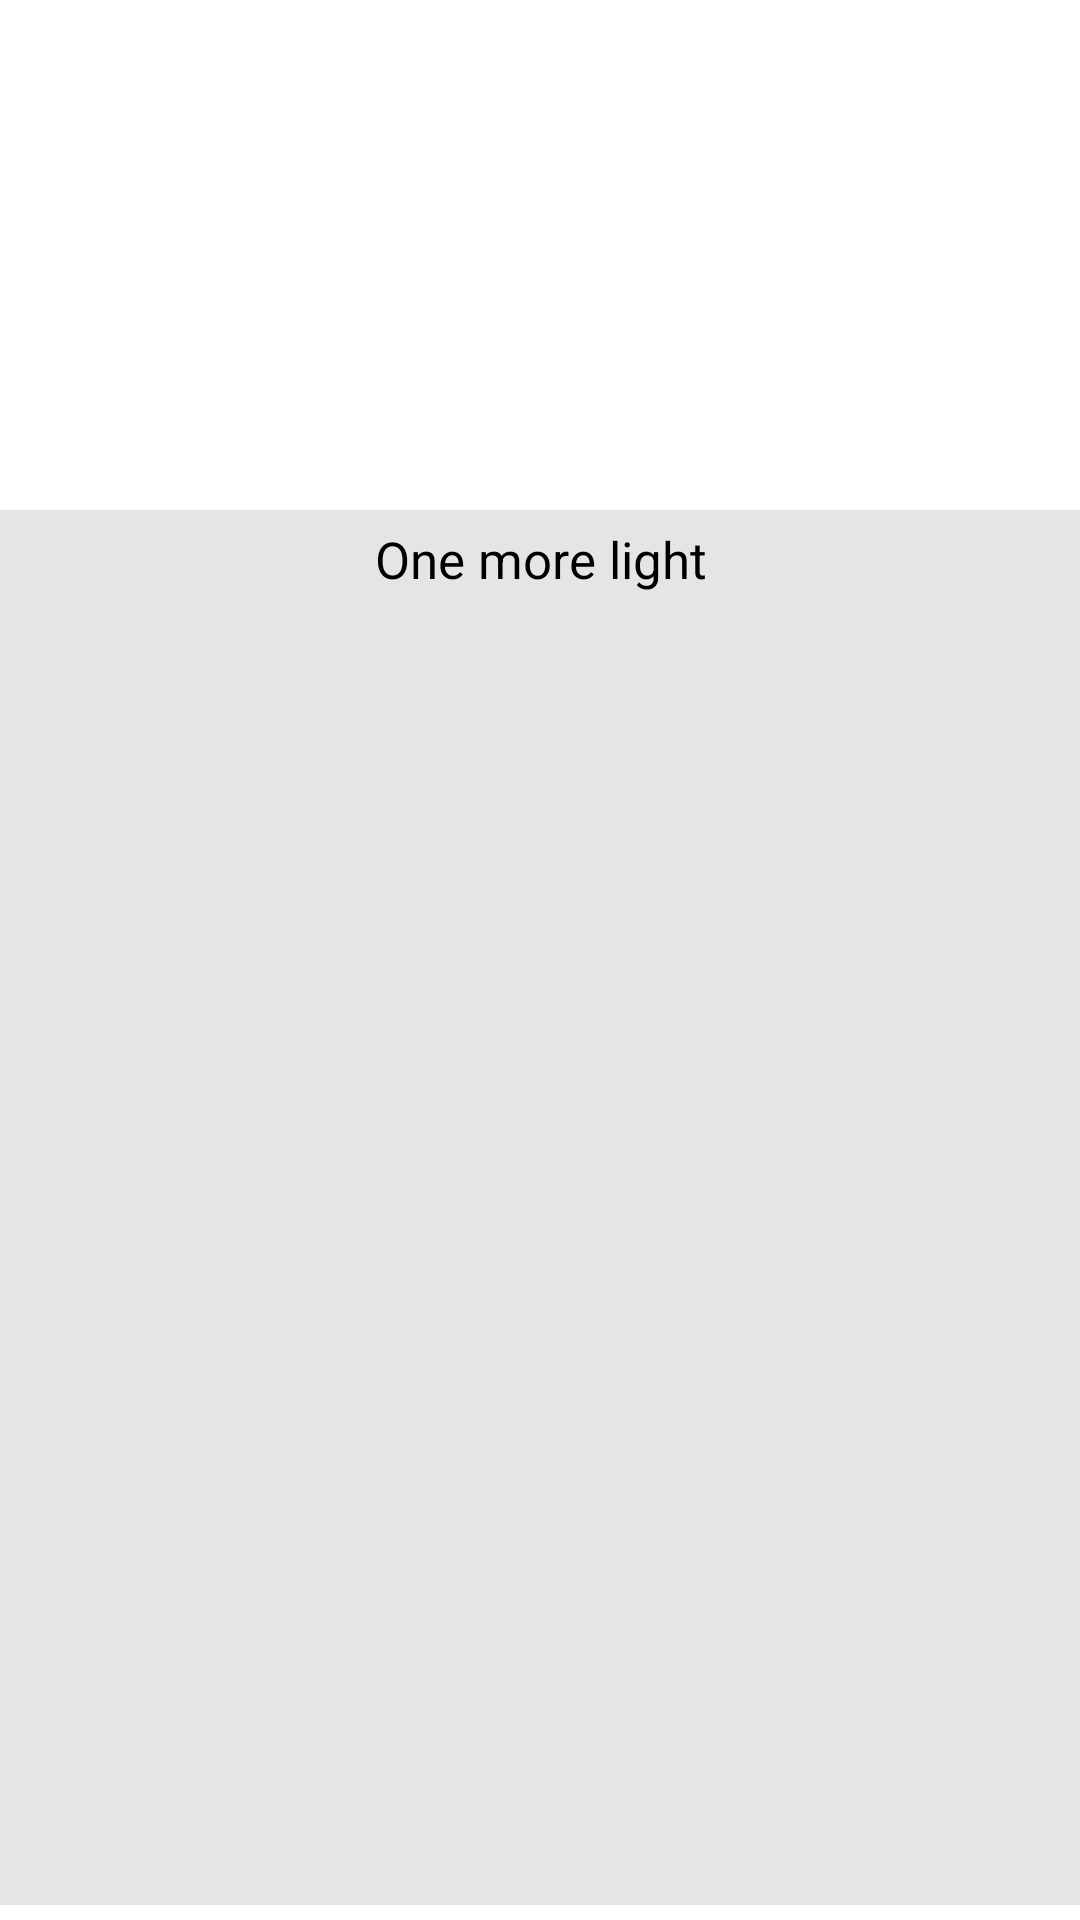

Produce the Android XML layout that renders to this screen, including the resource entries it uses.
<!-- AndroidManifest.xml: fallback theme Theme.MaterialComponents.DayNight.NoActionBar -->
<!-- res/layout/album_view.xml -->
<?xml version="1.0" encoding="utf-8"?>
<LinearLayout xmlns:android="http://schemas.android.com/apk/res/android"
    xmlns:app="http://schemas.android.com/apk/res-auto"
    android:id="@+id/album"
    android:orientation="vertical"
    android:onClick="onAlbumClick"
    android:layout_width="170dp"
    android:layout_height="wrap_content"
    android:paddingBottom="5dp">

    <ImageView
        android:id="@+id/albumCover"
        android:layout_width="170dp"
        android:layout_height="170dp"
        app:srcCompat="@drawable/album" />

    <LinearLayout
        android:id="@+id/colorArea"
        android:background="@color/item_area"
        android:layout_width="match_parent"
        android:layout_height="match_parent"
        android:layout_gravity="center"
        android:orientation="vertical"
        android:padding="5dp">

        <TextView
            android:id="@+id/albumName"
            android:layout_width="match_parent"
            android:layout_height="match_parent"
            android:textColor="@color/black"
            android:text="One more light"
            android:ellipsize="end"
            android:textAlignment="center"
            android:maxLines="1"
            android:textSize="17sp"
            android:paddingBottom="10dp" />

        <TextView
            android:id="@+id/albumArtist"
            android:layout_width="match_parent"
            android:layout_height="match_parent"
            android:maxLines="1"
            android:text="Linkin Park"
            android:ellipsize="end"
            android:textAlignment="center" />

    </LinearLayout>

</LinearLayout>
<!-- resources referenced by this layout -->
<resources>
  <color name="black">#000000</color>
  <color name="item_area">#E5E5E5</color>
</resources>
